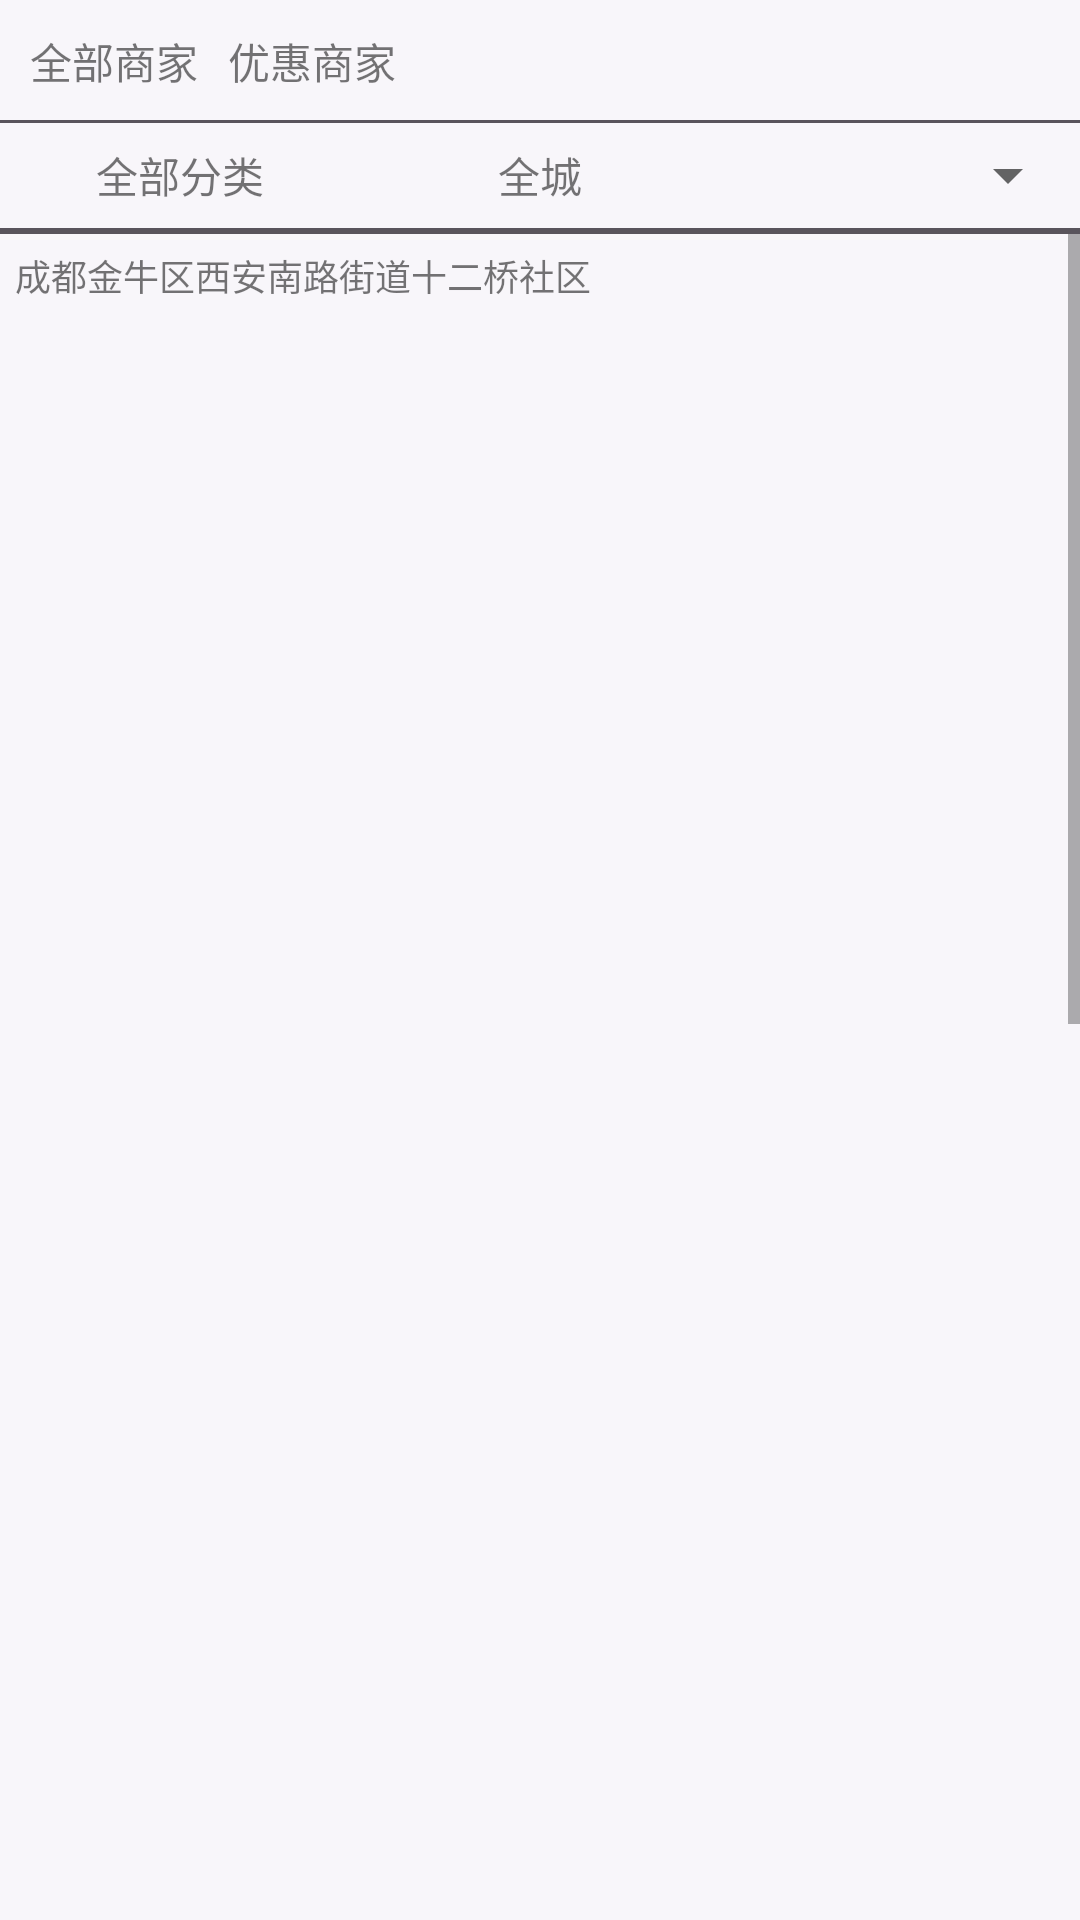

The Android layout XML behind this screen, and the referenced resources:
<!-- AndroidManifest.xml: application theme AppTheme -->
<!-- res/layout/activity_sj_layout.xml -->
<?xml version="1.0" encoding="utf-8"?>
<RelativeLayout xmlns:android="http://schemas.android.com/apk/res/android"

    android:layout_width="match_parent"
    android:layout_height="match_parent"
    android:background="@color/gray">
    <RelativeLayout
        android:id="@+id/sj_relative_one"
        android:layout_width="match_parent"
        android:layout_height="40dp"
        android:layout_alignParentTop="true"
        android:background="@color/gray2">
        <TextView
            android:id="@+id/sj_adapter_TextView1"
            android:layout_width="wrap_content"
            android:layout_height="wrap_content"
            android:text="全部商家"
            android:clickable="true"
            android:layout_marginTop="10dp"
            android:layout_marginLeft="10dp"
            />
        <TextView
            android:id="@+id/sj_adapter_TextView2"
            android:layout_width="wrap_content"
            android:layout_height="wrap_content"
            android:layout_toRightOf="@id/sj_adapter_TextView1"
            android:clickable="true"
            android:text="优惠商家"
            android:layout_marginTop="10dp"
            android:layout_marginLeft="10dp"/>
        <ImageView
            android:id="@+id/shangjia_imageview_one"
            android:layout_width="wrap_content"
            android:layout_height="wrap_content"
            android:layout_alignParentRight="true"
            android:src="@mipmap/ic_action_search"
            android:layout_marginTop="10dp"
            android:layout_marginRight="10dp"/>
        <ImageView
            android:id="@+id/shangjia_imageview_two"
            android:layout_width="wrap_content"
            android:layout_height="wrap_content"
            android:layout_toLeftOf="@id/shangjia_imageview_one"
            android:layout_marginTop="10dp"
            android:layout_marginRight="10dp"
            android:src="@mipmap/ic_action_map"/>
    </RelativeLayout>

    <LinearLayout
        android:id="@+id/sj_linearlayout"
        android:layout_below="@id/sj_relative_one"
        android:layout_width="match_parent"
        android:layout_height="35dp"
        android:layout_marginTop="1dp"
        android:background="@color/gray2">
            <TextView
            android:id="@+id/sj_spinner_one"
            android:layout_width="0dp"
            android:layout_height="match_parent"
            android:layout_weight="1"
            android:text="全部分类"
            android:clickable="true"
            android:gravity="center">

        </TextView>
        <TextView
            android:id="@+id/sj_spinner_two"
            android:layout_width="0dp"
            android:layout_height="match_parent"
            android:layout_weight="1"
            android:text="全城"
            android:clickable="true"
            android:gravity="center">

        </TextView>
        <Spinner
            android:id="@+id/sj_spinner_three"
            android:layout_width="0dp"
            android:layout_height="match_parent"
            android:layout_weight="1"
            android:gravity="center"

            android:dropDownVerticalOffset="35dp"/>


    </LinearLayout>

    <ScrollView
        android:id="@+id/sj_scrollview"
        android:layout_marginTop="78dp"
        android:layout_width="match_parent"
        android:layout_height="1200dp"
        android:background="@color/gray2">
        <LinearLayout
            android:layout_width="match_parent"
            android:layout_height="wrap_content"
            android:orientation="vertical">
            <RelativeLayout
                android:layout_width="match_parent"
                android:layout_height="30dp">
                <TextView
                    android:id="@+id/sj_scrollview_textview"
                    android:layout_width="match_parent"
                    android:layout_height="wrap_content"
                    android:text="成都金牛区西安南路街道十二桥社区"
                    android:textSize="12sp"
                    android:layout_margin="5dp"/>

                <ImageView
                    android:layout_width="20dp"
                    android:layout_height="20dp"
                    android:src="@mipmap/ic_action_search"
                    android:layout_alignParentRight="true"
                    android:layout_margin="5dp"/>

            </RelativeLayout>

            <android.support.v4.view.ViewPager
                android:id="@+id/sj_viewpager"
                android:layout_width="match_parent"
                android:layout_height="1170dp"/>



        </LinearLayout>


    </ScrollView>

</RelativeLayout>
<!-- resources referenced by this layout -->
<resources>
  <color name="gray">#59545c</color>
  <color name="gray2">#f8f6fa</color>
  <style name="AppTheme" parent="Theme.AppCompat.Light.NoActionBar">
          
          <item name="colorPrimary">@color/colorPrimary</item>
          <item name="colorPrimaryDark">@color/colorPrimaryDark</item>
          <item name="colorAccent">@color/colorAccent</item>
      </style>
  <color name="colorPrimary">#3F51B5</color>
  <color name="colorPrimaryDark">#303F9F</color>
  <color name="colorAccent">#FF4081</color>
</resources>
